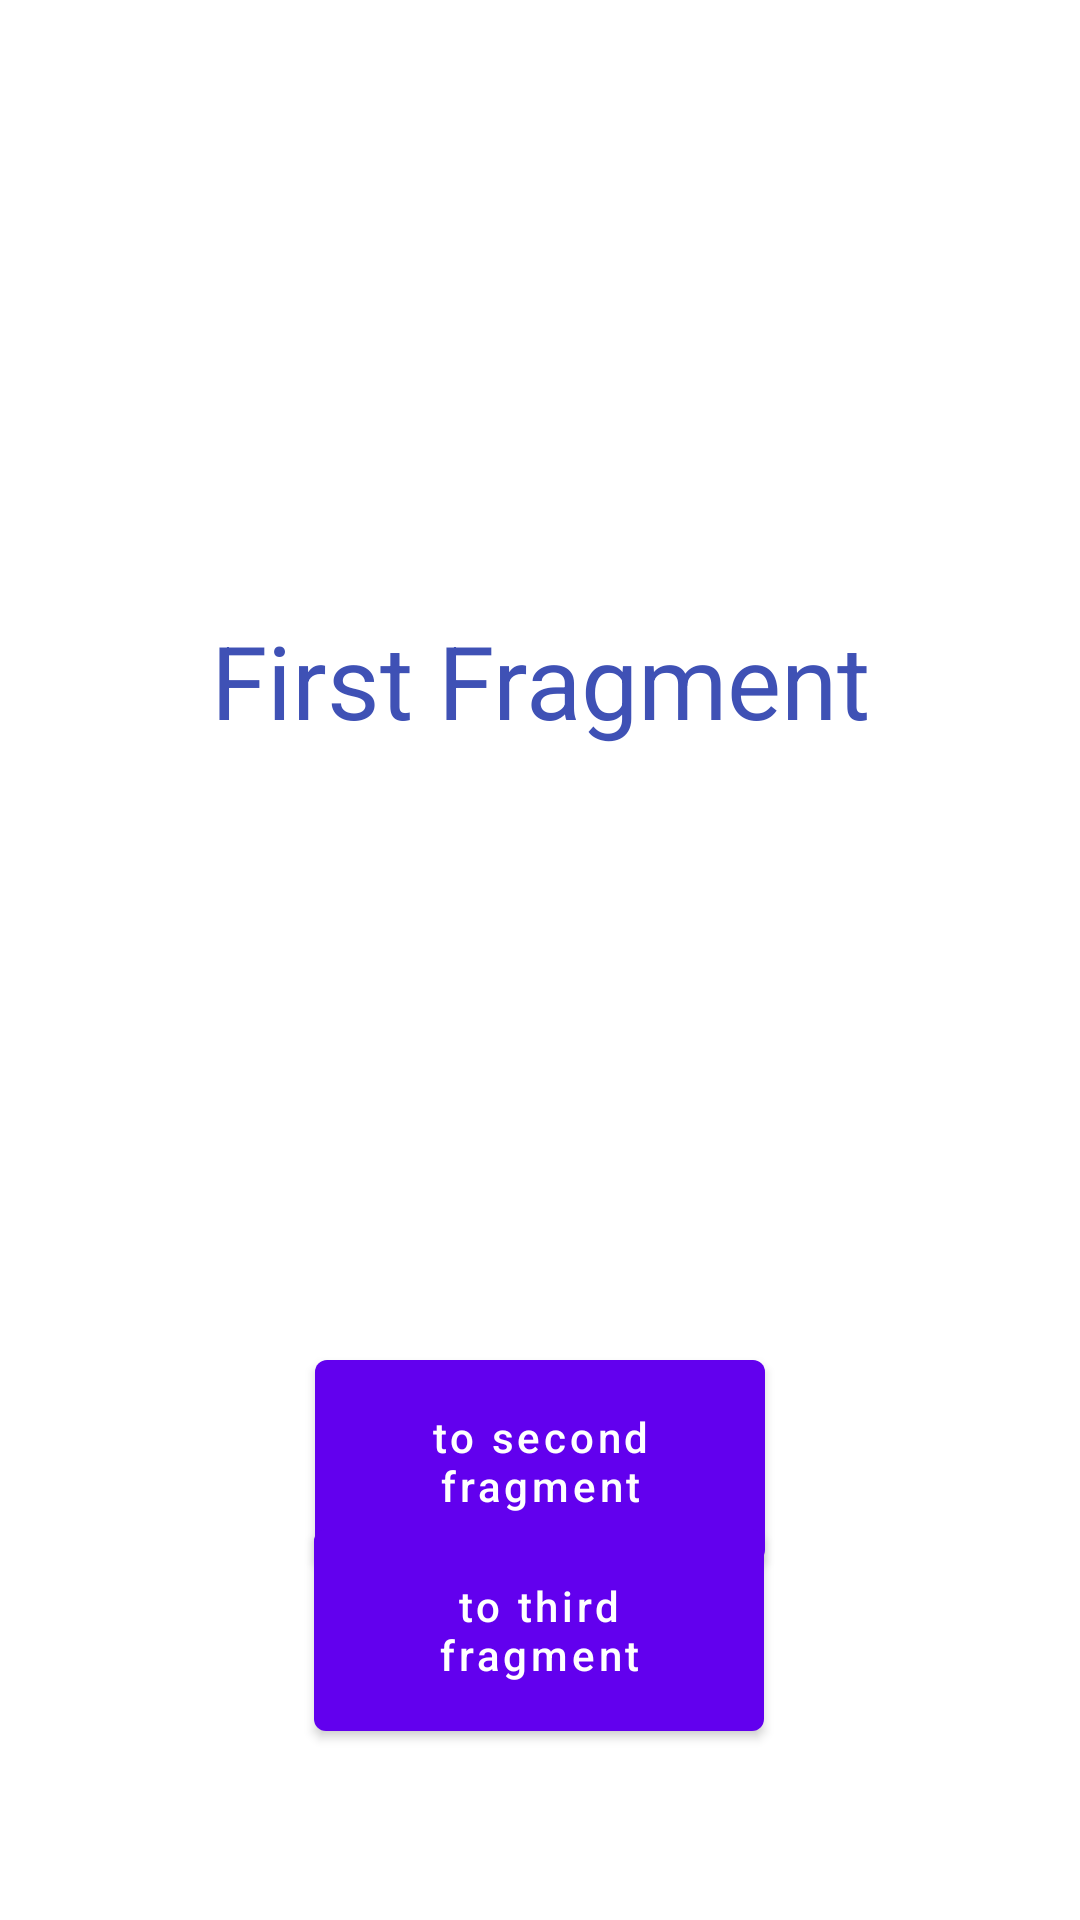

Layout XML and referenced resources for this Android screen:
<!-- AndroidManifest.xml: application theme Theme.Kotlin_pr_01 -->
<!-- res/layout/fragment_first.xml -->
<?xml version="1.0" encoding="utf-8"?>
<androidx.constraintlayout.widget.ConstraintLayout xmlns:android="http://schemas.android.com/apk/res/android"
    xmlns:app="http://schemas.android.com/apk/res-auto"
    xmlns:tools="http://schemas.android.com/tools"
    android:layout_width="match_parent"
    android:layout_height="match_parent"
    tools:context=".screens.FirstFragment">

    <TextView
        android:id="@+id/textView"
        android:layout_width="wrap_content"
        android:layout_height="wrap_content"
        android:layout_marginTop="204dp"
        android:text="First Fragment"
        android:textColor="#3F51B5"
        android:textSize="34sp"
        app:layout_constraintEnd_toEndOf="parent"
        app:layout_constraintStart_toStartOf="parent"
        app:layout_constraintTop_toTopOf="parent" />

    <com.google.android.material.button.MaterialButton
        android:id="@+id/btn_toSecond"
        android:layout_width="150dp"
        android:layout_height="wrap_content"
        android:layout_marginTop="130dp"
        android:padding="16dp"
        android:text="to second fragment"
        android:textAllCaps="false"
        app:layout_constraintBottom_toBottomOf="parent"
        app:layout_constraintEnd_toEndOf="parent"
        app:layout_constraintStart_toStartOf="parent"
        app:layout_constraintTop_toTopOf="@+id/textView" />

    <com.google.android.material.button.MaterialButton
        android:id="@+id/btn_fromFirstToThird"
        android:layout_width="150dp"
        android:layout_height="wrap_content"
        android:layout_marginTop="130dp"
        android:padding="16dp"
        android:text="to third fragment"
        android:textAllCaps="false"
        app:layout_constraintBottom_toBottomOf="parent"
        app:layout_constraintEnd_toEndOf="parent"
        app:layout_constraintHorizontal_bias="0.498"
        app:layout_constraintStart_toStartOf="parent"
        app:layout_constraintTop_toTopOf="@+id/textView"
        app:layout_constraintVertical_bias="0.748" />


</androidx.constraintlayout.widget.ConstraintLayout>
<!-- resources referenced by this layout -->
<resources>
  <style name="Theme.Kotlin_pr_01" parent="Theme.MaterialComponents.DayNight.DarkActionBar">
          
          <item name="colorPrimary">@color/purple_500</item>
          <item name="colorPrimaryVariant">@color/purple_700</item>
          <item name="colorOnPrimary">@color/white</item>
          
          <item name="colorSecondary">@color/teal_200</item>
          <item name="colorSecondaryVariant">@color/teal_700</item>
          <item name="colorOnSecondary">@color/black</item>
          
          <item name="android:statusBarColor">?attr/colorPrimaryVariant</item>
          
      </style>
  <!-- not gathered from this repository: default colours our renderer supplied (Android Studio template values) -->
  <color name="purple_500">#FF6200EE</color>
  <color name="purple_700">#FF3700B3</color>
  <color name="teal_200">#FF03DAC5</color>
  <color name="teal_700">#FF018786</color>
  <color name="black">#FF000000</color>
  <color name="white">#FFFFFFFF</color>
</resources>
